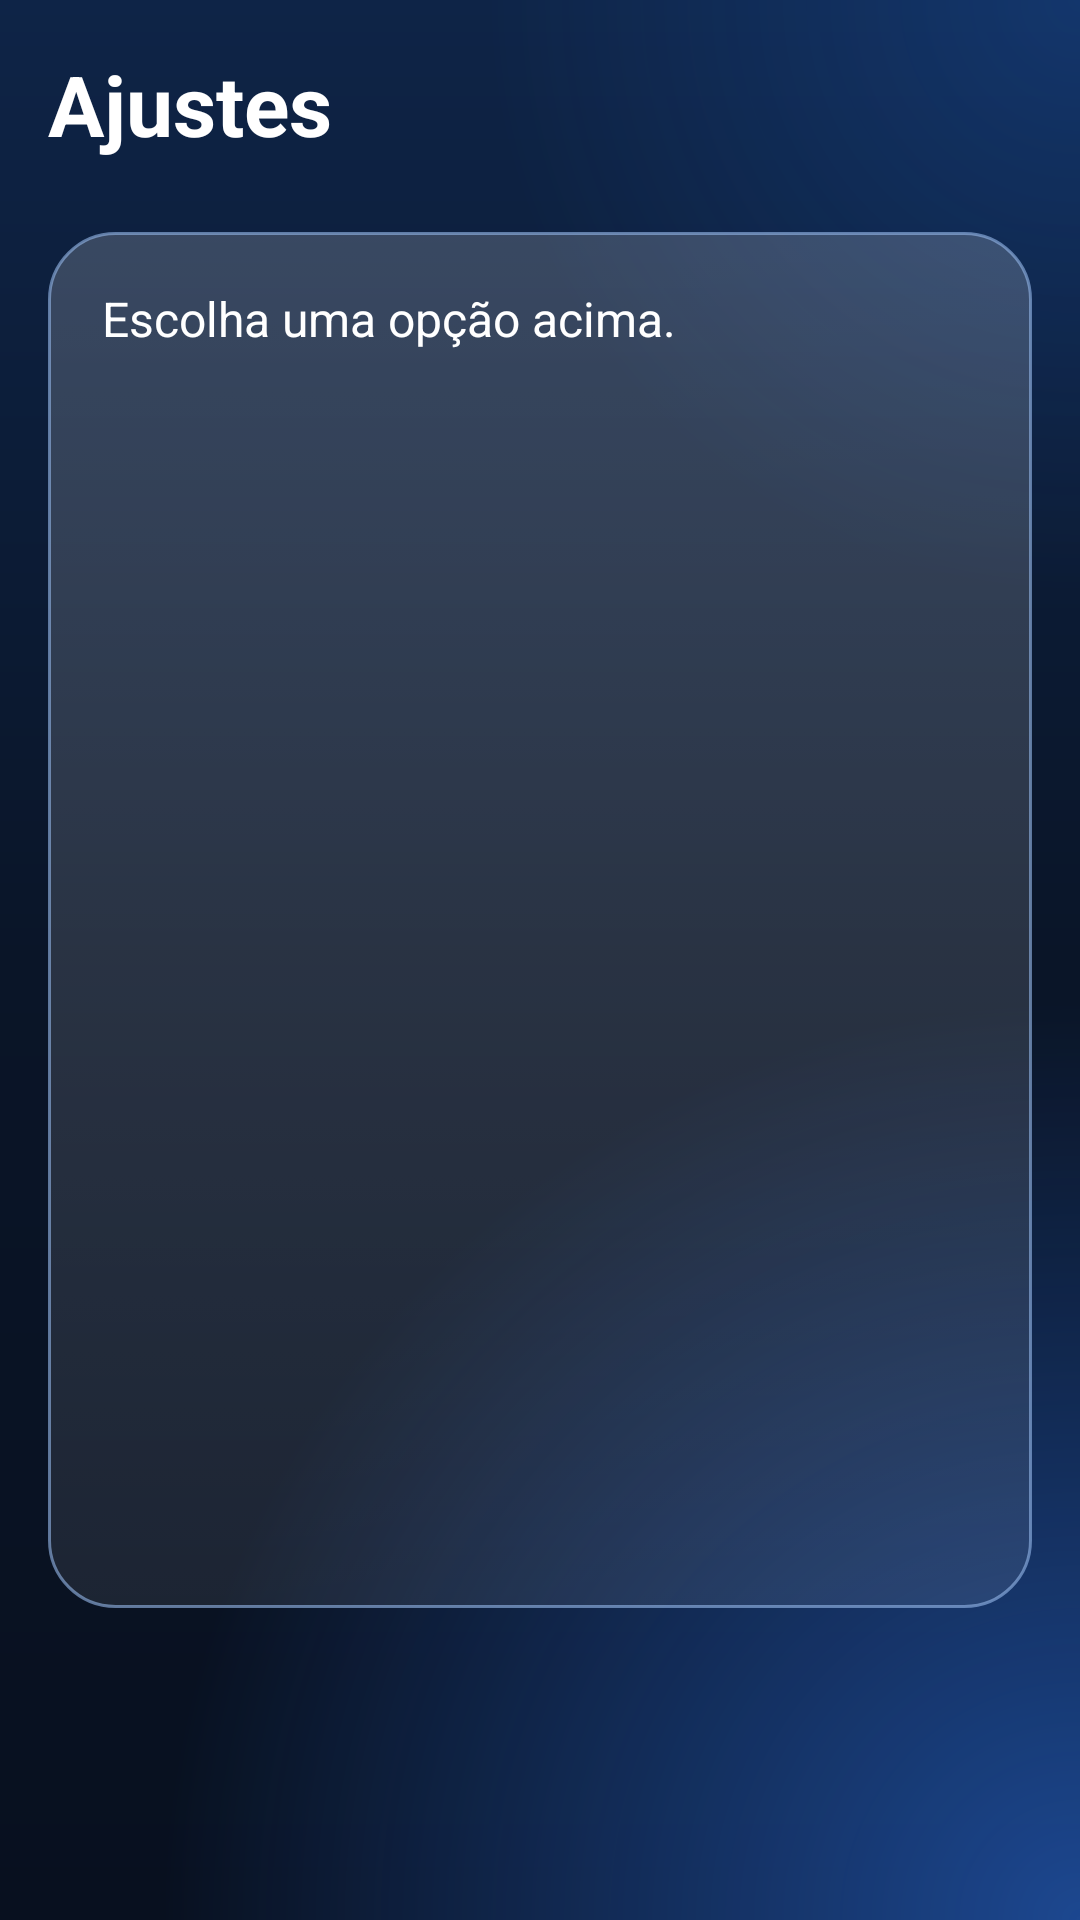

This screen was rendered from an Android layout file. Write that file and the resources it references.
<!-- AndroidManifest.xml: application theme AppTheme -->
<!-- res/layout/activity_settings.xml -->
<?xml version="1.0" encoding="utf-8"?>
<FrameLayout xmlns:android="http://schemas.android.com/apk/res/android"
    android:layout_width="match_parent"
    android:layout_height="match_parent"
    android:background="@drawable/bg_gradient">

    <LinearLayout
        android:layout_width="match_parent"
        android:layout_height="match_parent"
        android:orientation="vertical"
        android:paddingStart="@dimen/screen_pad_h"
        android:paddingTop="16dp"
        android:paddingEnd="@dimen/screen_pad_h"
        android:paddingBottom="@dimen/nav_clear">

        <TextView
            android:layout_width="match_parent"
            android:layout_height="wrap_content"
            android:text="Ajustes"
            android:textColor="@color/asc_text"
            android:textSize="@dimen/title_text"
            android:textStyle="bold" />

        <ListView
            android:id="@+id/lv_settings"
            android:layout_width="match_parent"
            android:layout_height="wrap_content"
            android:layout_marginTop="12dp"
            android:cacheColorHint="@android:color/transparent"
            android:divider="@null"
            android:dividerHeight="0dp"
            android:listSelector="@android:color/transparent"
            android:scrollbars="none" />

        <ScrollView
            android:layout_width="match_parent"
            android:layout_height="0dp"
            android:layout_marginTop="12dp"
            android:layout_weight="1"
            android:background="@drawable/bg_card_home"
            android:scrollbars="none">

            <TextView
                android:id="@+id/tv_detail"
                android:layout_width="match_parent"
                android:layout_height="wrap_content"
                android:padding="18dp"
                android:text="Escolha uma opção acima."
                android:textColor="@color/asc_text"
                android:textSize="@dimen/detail_text" />
        </ScrollView>
    </LinearLayout>

    <include
        android:id="@+id/group_nav"
        layout="@layout/layout_nav"
        android:layout_width="match_parent"
        android:layout_height="wrap_content"
        android:layout_gravity="bottom"
        android:layout_marginLeft="@dimen/nav_margin"
        android:layout_marginRight="@dimen/nav_margin"
        android:layout_marginBottom="@dimen/nav_margin"
        android:visibility="gone" />
</FrameLayout>
<!-- res/layout/layout_nav.xml (included above) -->
<?xml version="1.0" encoding="utf-8"?>
<LinearLayout xmlns:android="http://schemas.android.com/apk/res/android"
    android:layout_width="match_parent"
    android:layout_height="wrap_content"
    android:background="@drawable/bg_nav"
    android:gravity="center"
    android:orientation="horizontal"
    android:padding="6dp">

    <TextView
        android:id="@+id/nav_home"
        android:layout_width="0dp"
        android:layout_height="58dp"
        android:layout_margin="2dp"
        android:layout_weight="1"
        android:background="@drawable/bg_nav_item"
        android:clickable="true"
        android:contentDescription="Início"
        android:drawableTop="@drawable/ic_nav_home"
        android:drawablePadding="2dp"
        android:focusable="true"
        android:gravity="center"
        android:paddingTop="8dp"
        android:paddingBottom="6dp"
        android:singleLine="true"
        android:text="Início"
        android:textColor="@color/nav_text"
        android:textSize="11sp" />

    <TextView
        android:id="@+id/nav_live"
        android:layout_width="0dp"
        android:layout_height="58dp"
        android:layout_margin="2dp"
        android:layout_weight="1"
        android:background="@drawable/bg_nav_item"
        android:clickable="true"
        android:contentDescription="Canais"
        android:drawableTop="@drawable/ic_nav_live"
        android:drawablePadding="2dp"
        android:focusable="true"
        android:gravity="center"
        android:paddingTop="8dp"
        android:paddingBottom="6dp"
        android:singleLine="true"
        android:text="Canais"
        android:textColor="@color/nav_text"
        android:textSize="11sp" />

    <TextView
        android:id="@+id/nav_movie"
        android:layout_width="0dp"
        android:layout_height="58dp"
        android:layout_margin="2dp"
        android:layout_weight="1"
        android:background="@drawable/bg_nav_item"
        android:clickable="true"
        android:contentDescription="Filmes"
        android:drawableTop="@drawable/ic_nav_movie"
        android:drawablePadding="2dp"
        android:focusable="true"
        android:gravity="center"
        android:paddingTop="8dp"
        android:paddingBottom="6dp"
        android:singleLine="true"
        android:text="Filmes"
        android:textColor="@color/nav_text"
        android:textSize="11sp" />

    <TextView
        android:id="@+id/nav_series"
        android:layout_width="0dp"
        android:layout_height="58dp"
        android:layout_margin="2dp"
        android:layout_weight="1"
        android:background="@drawable/bg_nav_item"
        android:clickable="true"
        android:contentDescription="Séries"
        android:drawableTop="@drawable/ic_nav_series"
        android:drawablePadding="2dp"
        android:focusable="true"
        android:gravity="center"
        android:paddingTop="8dp"
        android:paddingBottom="6dp"
        android:singleLine="true"
        android:text="Séries"
        android:textColor="@color/nav_text"
        android:textSize="11sp" />

    <TextView
        android:id="@+id/nav_settings"
        android:layout_width="0dp"
        android:layout_height="58dp"
        android:layout_margin="2dp"
        android:layout_weight="1"
        android:background="@drawable/bg_nav_item"
        android:clickable="true"
        android:contentDescription="Ajustes"
        android:drawableTop="@drawable/ic_nav_settings"
        android:drawablePadding="2dp"
        android:focusable="true"
        android:gravity="center"
        android:paddingTop="8dp"
        android:paddingBottom="6dp"
        android:singleLine="true"
        android:text="Ajustes"
        android:textColor="@color/nav_text"
        android:textSize="11sp" />

</LinearLayout>
<!-- resources referenced by this layout -->
<resources>
  <color name="asc_text">#FFFFFF</color>
  <dimen name="detail_text">16sp</dimen>
  <dimen name="nav_clear">104dp</dimen>
  <dimen name="nav_margin">14dp</dimen>
  <dimen name="screen_pad_h">16dp</dimen>
  <dimen name="title_text">28sp</dimen>
  <!-- drawable bg_nav (drawable) -->
  <?xml version="1.0" encoding="utf-8"?>
  <shape xmlns:android="http://schemas.android.com/apk/res/android" android:shape="rectangle">
      <gradient android:angle="270" android:startColor="#E61F3556" android:endColor="#E6101E38" />
      <stroke android:width="1dp" android:color="#9996B9EB" />
      <corners android:radius="36dp" />
  </shape>
  <!-- drawable ic_nav_home (drawable) -->
  <?xml version="1.0" encoding="utf-8"?>
  <vector xmlns:android="http://schemas.android.com/apk/res/android"
      android:width="24dp" android:height="24dp" android:viewportWidth="24" android:viewportHeight="24">
      <path android:fillColor="#00000000" android:strokeColor="#FFFFFF" android:strokeWidth="1.8"
          android:strokeLineCap="round" android:strokeLineJoin="round" android:pathData="M3 11l9-8 9 8M5 10v10h5v-6h4v6h5V10" />
  </vector>
  <!-- drawable ic_nav_live (drawable) -->
  <?xml version="1.0" encoding="utf-8"?>
  <vector xmlns:android="http://schemas.android.com/apk/res/android"
      android:width="24dp" android:height="24dp" android:viewportWidth="24" android:viewportHeight="24">
      <path android:fillColor="#00000000" android:strokeColor="#FFFFFF" android:strokeWidth="1.8"
          android:strokeLineCap="round" android:strokeLineJoin="round" android:pathData="M3 6h18v12H3zM8 21h8M9 3l3 3 3-3" />
  </vector>
  <!-- drawable ic_nav_movie (drawable) -->
  <?xml version="1.0" encoding="utf-8"?>
  <vector xmlns:android="http://schemas.android.com/apk/res/android"
      android:width="24dp" android:height="24dp" android:viewportWidth="24" android:viewportHeight="24">
      <path android:fillColor="#00000000" android:strokeColor="#FFFFFF" android:strokeWidth="1.8"
          android:strokeLineCap="round" android:strokeLineJoin="round" android:pathData="M4 4h16v16H4zM8 4v16M16 4v16M4 9h4M4 15h4M16 9h4M16 15h4" />
  </vector>
  <!-- drawable ic_nav_series (drawable) -->
  <?xml version="1.0" encoding="utf-8"?>
  <vector xmlns:android="http://schemas.android.com/apk/res/android"
      android:width="24dp" android:height="24dp" android:viewportWidth="24" android:viewportHeight="24">
      <path android:fillColor="#00000000" android:strokeColor="#FFFFFF" android:strokeWidth="1.8"
          android:strokeLineCap="round" android:strokeLineJoin="round" android:pathData="M3 8h18v12H3zM7 4h10M10 12l5 3-5 3z" />
  </vector>
  <!-- drawable ic_nav_settings (drawable) -->
  <?xml version="1.0" encoding="utf-8"?>
  <vector xmlns:android="http://schemas.android.com/apk/res/android"
      android:width="24dp" android:height="24dp" android:viewportWidth="24" android:viewportHeight="24">
      <path android:fillColor="#00000000" android:strokeColor="#FFFFFF" android:strokeWidth="1.8"
          android:strokeLineCap="round" android:strokeLineJoin="round" android:pathData="M12 8.8a3.2 3.2 0 1 0 0 6.4a3.2 3.2 0 1 0 0-6.4zM12 2v3M12 19v3M2 12h3M19 12h3M5 5l2 2M17 17l2 2M19 5l-2 2M7 17l-2 2" />
  </vector>
  <style name="AppTheme" parent="android:Theme.Material.NoActionBar">
          <item name="android:windowBackground">@drawable/bg_gradient</item>
          <item name="android:statusBarColor">#0B1B32</item>
          <item name="android:navigationBarColor">#08101F</item>
          <item name="android:colorAccent">@color/asc_blue</item>
          <item name="android:textColorHint">#8FA6CC</item>
      </style>
  <color name="asc_blue">#2F7DFF</color>
</resources>
